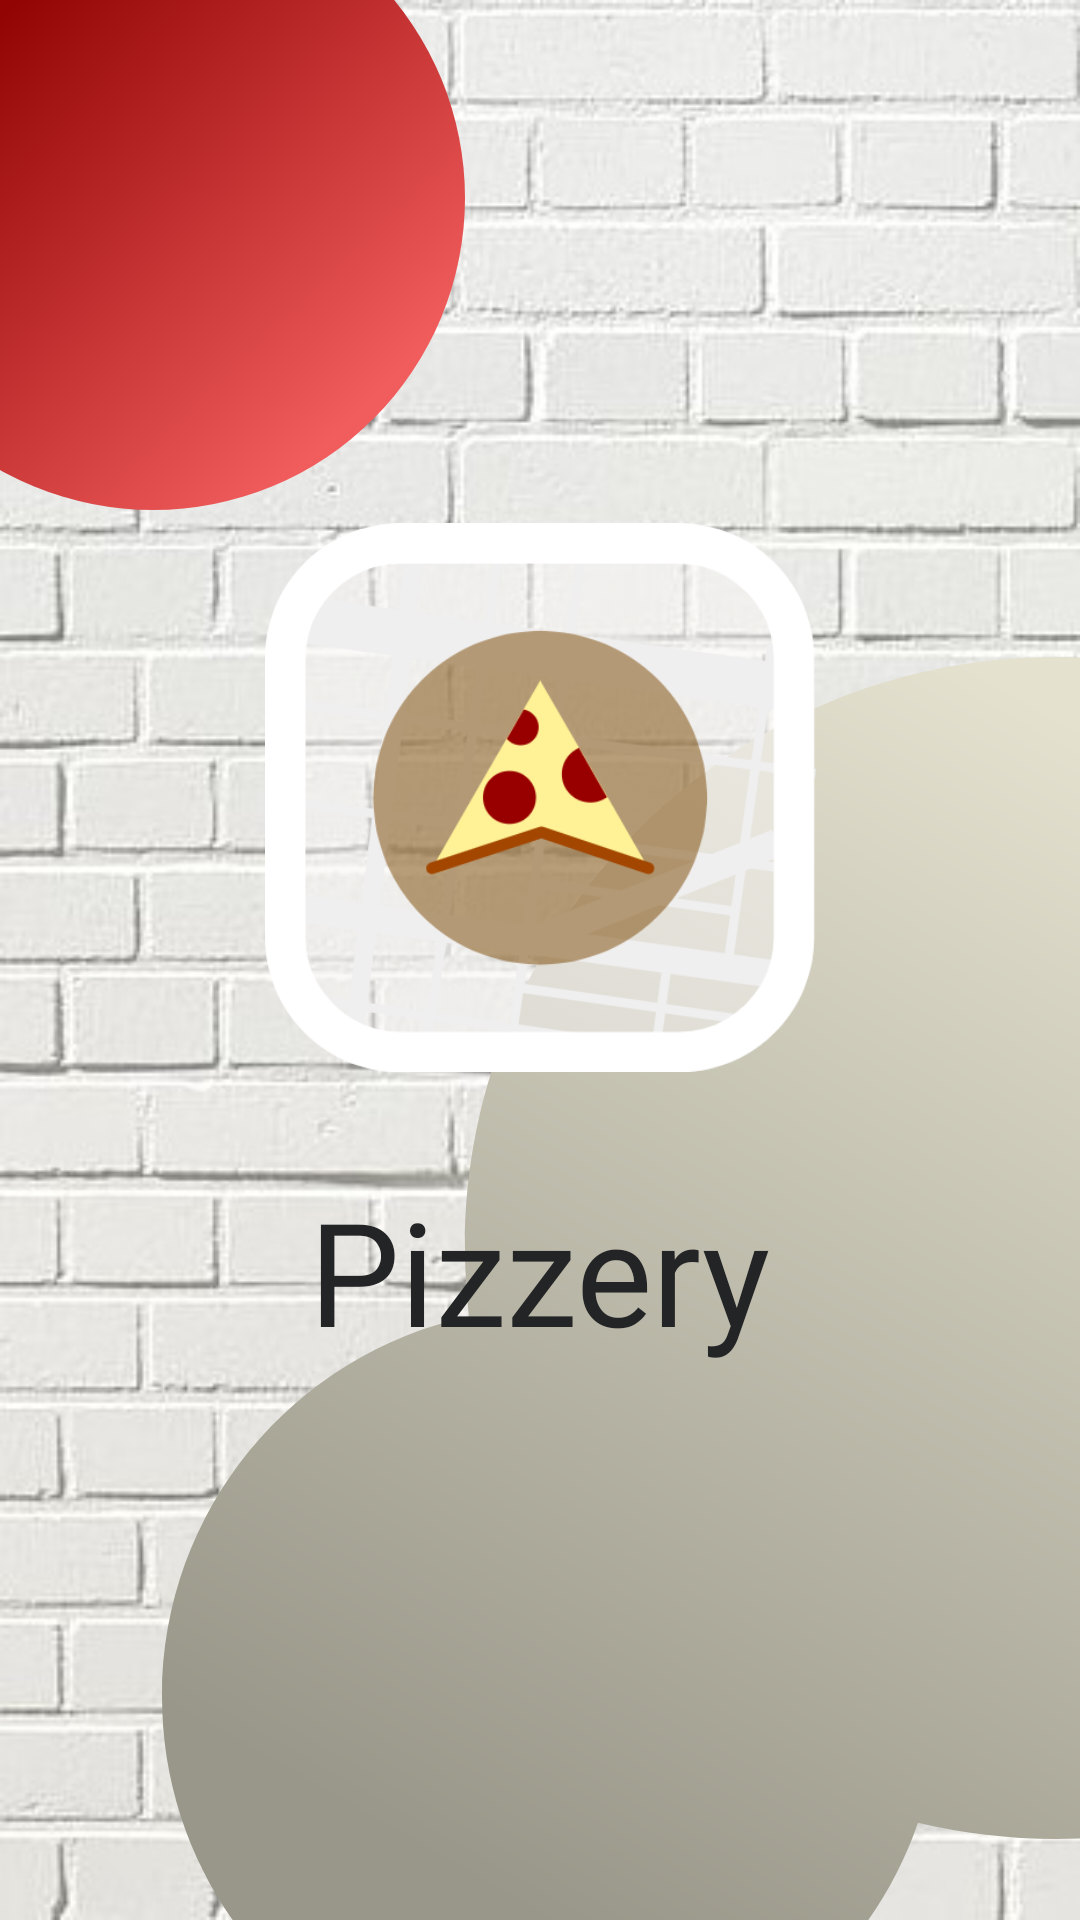

Produce the Android XML layout that renders to this screen, including the resource entries it uses.
<!-- AndroidManifest.xml: application theme Theme.LoginSprint1 -->
<!-- res/layout/activity_splashscreen.xml -->
<?xml version="1.0" encoding="utf-8"?>
<androidx.constraintlayout.widget.ConstraintLayout xmlns:android="http://schemas.android.com/apk/res/android"
    xmlns:app="http://schemas.android.com/apk/res-auto"
    xmlns:tools="http://schemas.android.com/tools"
    android:layout_width="match_parent"
    android:layout_height="match_parent"
    android:background="@drawable/back"
    tools:context=".Splashscreen">

    <ImageView
        android:layout_width="wrap_content"
        android:layout_height="wrap_content"
        android:src="@drawable/ic_ellipse_1"
        app:layout_constraintStart_toStartOf="parent"
        app:layout_constraintTop_toTopOf="parent" />

    <ImageView
        android:layout_width="wrap_content"
        android:layout_height="wrap_content"
        android:src="@drawable/ic_ellipse_2"
        app:layout_constraintBottom_toBottomOf="parent"
        app:layout_constraintEnd_toEndOf="parent" />


    <ImageView
        android:layout_width="189dp"
        android:layout_height="183dp"
        android:layout_marginBottom="34dp"
        android:src="@drawable/finalp"
        app:layout_constraintBottom_toTopOf="@+id/textView2"
        app:layout_constraintEnd_toEndOf="parent"
        app:layout_constraintStart_toStartOf="parent"
        app:layout_constraintTop_toTopOf="parent"
        app:layout_constraintVertical_bias="1.0" />

    <TextView
        android:id="@+id/textView2"
        android:layout_width="wrap_content"
        android:layout_height="wrap_content"
        android:fontFamily="@font/fredoka_one"
        android:text="@string/app_name"
        android:textColor="@color/onPrimaryColor"
        android:textSize="48sp"
        app:layout_constraintBottom_toBottomOf="parent"
        app:layout_constraintEnd_toEndOf="parent"
        app:layout_constraintStart_toStartOf="parent"
        app:layout_constraintTop_toTopOf="parent"
        app:layout_constraintVertical_bias="0.68" />

</androidx.constraintlayout.widget.ConstraintLayout>
<!-- resources referenced by this layout -->
<resources>
  <color name="onPrimaryColor">#232426</color>
  <!-- drawable back: jpg bitmap (drawable, 75885 bytes) -->
  <!-- drawable finalp: png bitmap (drawable, 57025 bytes) -->
  <!-- drawable ic_ellipse_1 (drawable) -->
  <vector xmlns:android="http://schemas.android.com/apk/res/android"
      xmlns:aapt="http://schemas.android.com/aapt"
      android:width="155dp"
      android:height="170dp"
      android:viewportWidth="155"
      android:viewportHeight="170">
    <path
        android:pathData="M51,66m-104,0a104,104 0,1 1,208 0a104,104 0,1 1,-208 0">
      <aapt:attr name="android:fillColor">
        <gradient 
            android:startY="131"
            android:startX="126"
            android:endY="3.5"
            android:endX="2"
            android:type="linear">
          <item android:offset="0" android:color="#FFF15C5C"/>
          <item android:offset="1" android:color="#FF920404"/>
        </gradient>
      </aapt:attr>
    </path>
  </vector>
  <!-- drawable ic_ellipse_2 (drawable) -->
  <vector xmlns:android="http://schemas.android.com/apk/res/android"
      xmlns:aapt="http://schemas.android.com/aapt"
      android:width="306dp"
      android:height="421dp"
      android:viewportWidth="306"
      android:viewportHeight="421">
    <path
        android:pathData="M298,394C406.8,394 495,305.8 495,197C495,88.2 406.8,0 298,0C189.2,0 101,88.2 101,197C101,204.732 101.445,212.359 102.312,219.859C43.845,232.35 0,284.305 0,346.5C0,418.021 57.979,476 129.5,476C186.282,476 234.529,439.454 252.003,388.601C266.759,392.131 282.161,394 298,394Z"
        android:fillType="evenOdd">
      <aapt:attr name="android:fillColor">
        <gradient 
            android:startY="11"
            android:startX="285.5"
            android:endY="389.5"
            android:endX="70.5"
            android:type="linear">
          <item android:offset="0" android:color="#FFE4E1CF"/>
          <item android:offset="1" android:color="#FF999789"/>
        </gradient>
      </aapt:attr>
    </path>
  </vector>
  <string name="app_name">Pizzery</string>
  <style name="Theme.LoginSprint1" parent="Theme.MaterialComponents.DayNight.DarkActionBar">
                                                                              
          
          <item name="colorPrimary">@color/primaryColor</item>
          <item name="colorPrimaryDark">@color/primaryDarkColor</item>
          <item name="colorAccent">@color/accent</item>
          
          <item name="colorOnPrimary">@color/onPrimaryColor</item>
          <item name="colorSecondary">@color/secondaryColor</item>
          <item name="textAppearanceHeadline5">@style/TextAppearance.MyApp.Headline5</item>
      </style>
  <color name="primaryColor">#e4e1cf</color>
  <color name="primaryDarkColor">#b2af9e</color>
  <color name="accent">#14E881</color>
  <color name="secondaryColor">#e81414</color>
  <style name="TextAppearance.MyApp.Headline5" parent="TextAppearance.MaterialComponents.Headline1">
          ...
          <item name="fontFamily">@font/fredoka_one</item>
          <item name="android:textStyle">normal</item>
          <item name="android:textAllCaps">false</item>
          <item name="android:textSize">24sp</item>
          <item name="android:letterSpacing">0</item>
          ...
      </style>
</resources>
